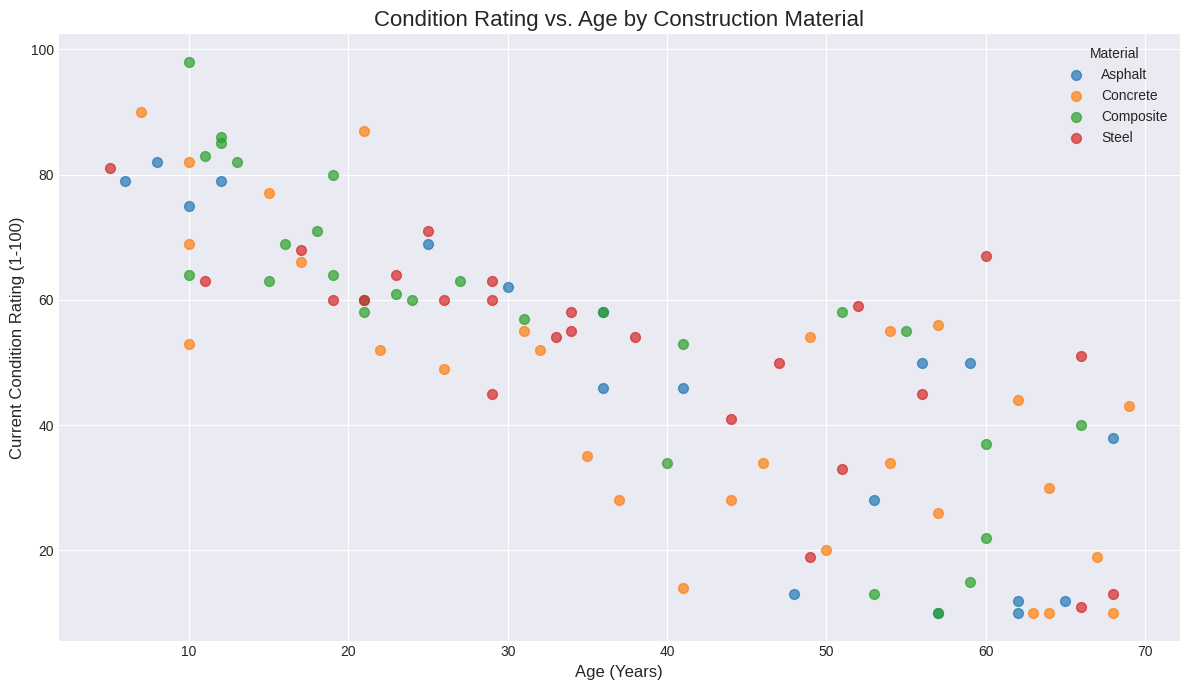
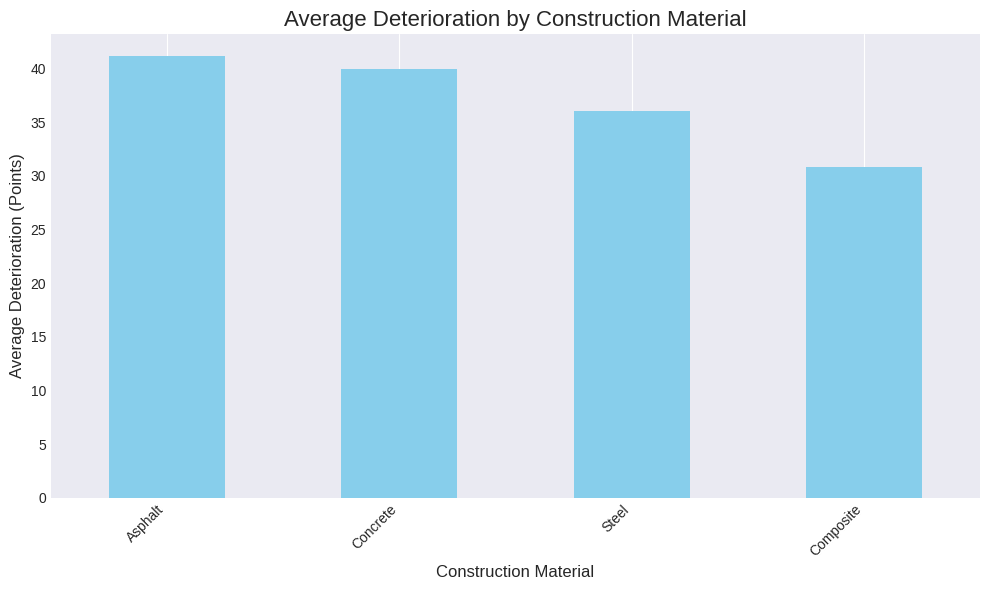
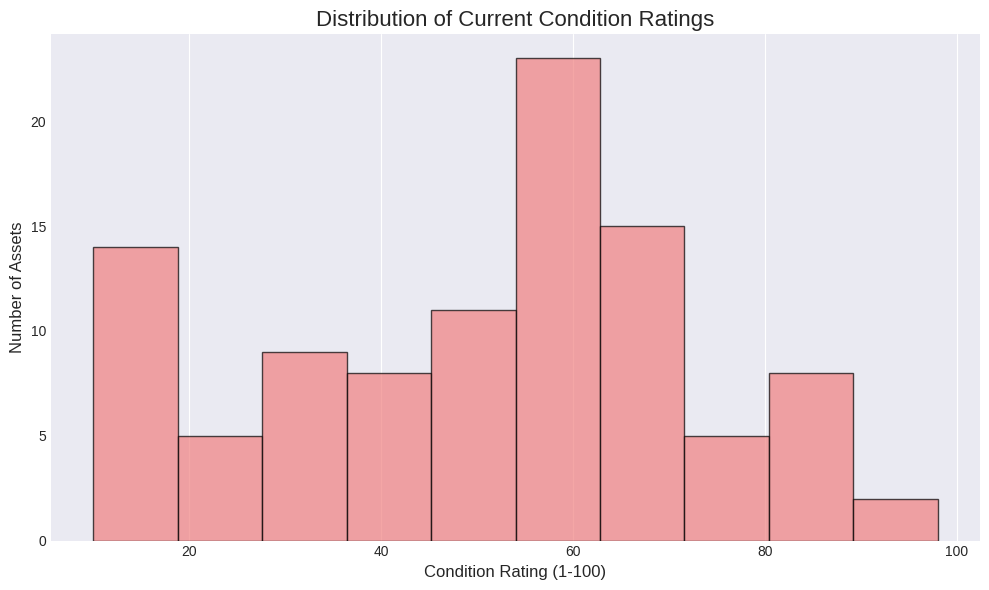
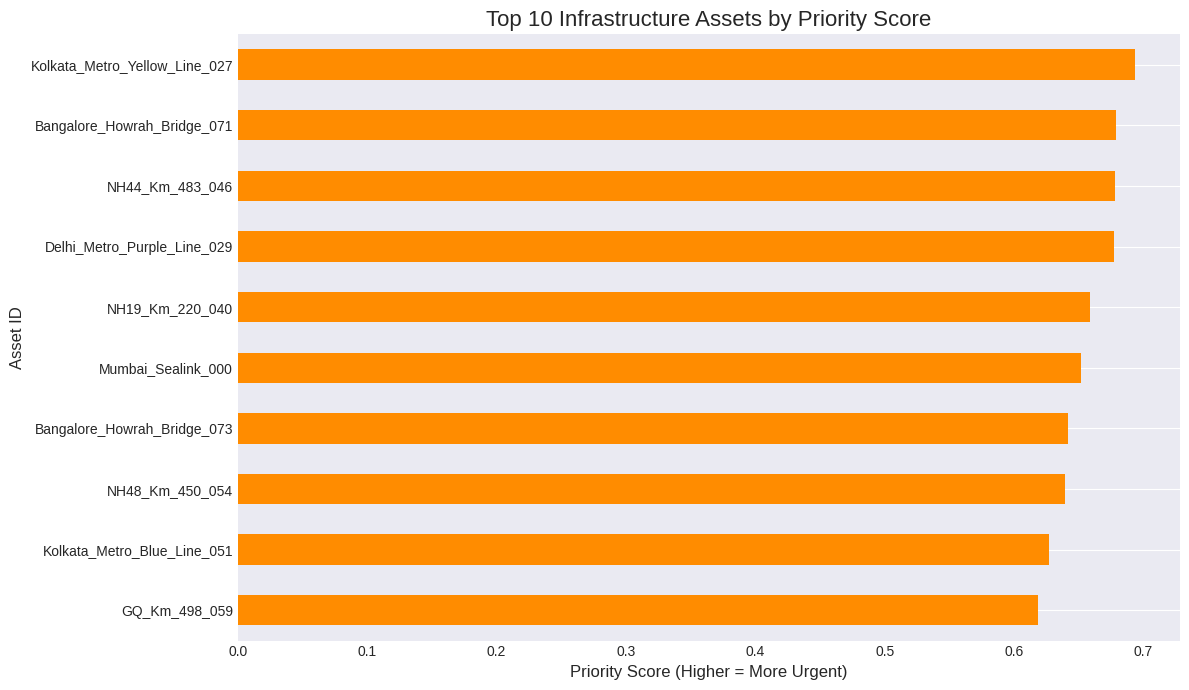

The matplotlib source for these figures, in order:
import pandas as pd
import numpy as np
import matplotlib.pyplot as plt
import random
from datetime import datetime, timedelta

# --- 1. Simulate Data ---
# Let's create hypothetical data for infrastructure, traffic, and weather.

def generate_infrastructure_data(num_assets=100):
    """
    Generates realistic infrastructure data based on Indian infrastructure patterns.
    
    Creates a mix of bridges, road segments, metro stations, and tunnels with
    realistic naming conventions, geographic distribution, and characteristics
    reflecting actual Indian infrastructure.
    """
    # Real-world asset naming patterns
    highway_prefixes = ['NH48', 'NH44', 'NH19', 'NH16', 'NH66', 'GQ', 'NH24']
    cities = ['Delhi', 'Mumbai', 'Bangalore', 'Chennai', 'Kolkata', 'Hyderabad', 'Pune', 'Ahmedabad']
    bridge_types = ['Yamuna_Bridge', 'Narmada_Bridge', 'Sealink', 'Howrah_Bridge', 'Flyover']
    metro_lines = ['Blue_Line', 'Yellow_Line', 'Red_Line', 'Green_Line', 'Purple_Line']
    
    asset_ids = []
    asset_types = []
    
    # Generate realistic asset IDs and types
    for i in range(num_assets):
        asset_type = np.random.choice(['Bridge', 'Road Segment', 'Metro Station', 'Tunnel'], 
                                    p=[0.3, 0.5, 0.15, 0.05])
        
        if asset_type == 'Bridge':
            city = np.random.choice(cities)
            bridge_type = np.random.choice(bridge_types)
            asset_id = f"{city}_{bridge_type}_{i:03d}"
        elif asset_type == 'Road Segment':
            highway = np.random.choice(highway_prefixes)
            km = np.random.randint(10, 500)
            asset_id = f"{highway}_Km_{km}_{i:03d}"
        elif asset_type == 'Metro Station':
            city = np.random.choice(['Delhi', 'Mumbai', 'Bangalore', 'Chennai', 'Kolkata'])
            line = np.random.choice(metro_lines)
            asset_id = f"{city}_Metro_{line}_{i:03d}"
        else:  # Tunnel
            city = np.random.choice(cities)
            asset_id = f"{city}_Tunnel_{i:03d}"
        
        asset_ids.append(asset_id)
        asset_types.append(asset_type)
    
    data = {
        'asset_id': asset_ids,
        'type': asset_types,
        'age_years': np.random.randint(5, 70, num_assets),
        'construction_material': np.random.choice(['Concrete', 'Steel', 'Asphalt', 'Composite'], num_assets),
        'last_inspection_date': [
            (datetime.now() - timedelta(days=random.randint(30, 1000))).strftime('%Y-%m-%d')
            for _ in range(num_assets)
        ],
        'condition_rating_initial': np.random.randint(70, 100, num_assets), # Initial condition (e.g., 1-100 scale, 100 is perfect)
        'latitude': np.random.uniform(8.0, 37.0, num_assets), # India's latitude range
        'longitude': np.random.uniform(68.0, 97.0, num_assets) # India's longitude range
    }
    df = pd.DataFrame(data)

    # Simulate deterioration over time
    df['condition_rating_current'] = df.apply(
        lambda row: max(10, row['condition_rating_initial'] - (row['age_years'] * np.random.uniform(0.5, 1.5))),
        axis=1
    )
    # Introduce some random noise/variability
    df['condition_rating_current'] = df['condition_rating_current'].apply(
        lambda x: max(10, min(100, x + np.random.normal(0, 5)))
    ).astype(int)
    return df

def generate_traffic_data(infrastructure_df):
    """
    Generates realistic traffic data based on asset type and location.
    
    Traffic volumes are based on actual Indian highway and urban traffic patterns:
    - National Highways: 20,000-100,000 vehicles/day
    - Urban Roads: 50,000-150,000 vehicles/day  
    - Metro Stations: 50,000-400,000 passengers/day
    - Bridges: Varies by location and importance
    """
    traffic_volumes = []
    
    for _, row in infrastructure_df.iterrows():
        asset_type = row['type']
        asset_id = row['asset_id']
        
        if asset_type == 'Road Segment':
            # Highway segments have high traffic
            if any(highway in asset_id for highway in ['NH48', 'NH44', 'NH19', 'GQ']):
                volume = random.randint(30000, 100000)  # National highways
            else:
                volume = random.randint(15000, 60000)   # State highways
        elif asset_type == 'Bridge':
            # Major bridges have higher traffic
            if any(city in asset_id for city in ['Mumbai', 'Delhi', 'Kolkata']):
                volume = random.randint(40000, 120000)  # Major city bridges
            else:
                volume = random.randint(15000, 50000)   # Smaller bridges
        elif asset_type == 'Metro Station':
            # Metro stations measured in passengers
            if 'Delhi' in asset_id or 'Mumbai' in asset_id:
                volume = random.randint(100000, 400000)  # Major metro systems
            else:
                volume = random.randint(25000, 150000)   # Newer metro systems
        else:  # Tunnel
            volume = random.randint(20000, 80000)
        
        traffic_volumes.append(volume)
    
    data = {
        'asset_id': infrastructure_df['asset_id'].tolist(),
        'traffic_volume_daily': traffic_volumes
    }
    return pd.DataFrame(data)

def generate_weather_data(infrastructure_df):
    """
    Generates realistic weather exposure data based on Indian climate patterns.
    
    Weather factors vary significantly across India:
    - North India: High temperature variation, dust storms, moderate rain
    - West Coast: High humidity, heavy monsoons, salt corrosion
    - South India: Moderate climate, seasonal rains
    - East India: High humidity, cyclones, heavy rains
    - Mountain regions: Freeze-thaw cycles, landslides
    """
    weather_data = []
    
    for _, row in infrastructure_df.iterrows():
        lat = row['latitude']
        lon = row['longitude']
        asset_id = row['asset_id']
        
        # Determine climate zone based on latitude and asset location
        if lat > 30:  # North India
            freeze_thaw = np.random.randint(15, 35)
            heavy_rain_days = np.random.randint(25, 45)
        elif lat < 15:  # South India
            freeze_thaw = np.random.randint(0, 5)
            heavy_rain_days = np.random.randint(40, 80)
        elif 'Mumbai' in asset_id or 'Goa' in asset_id:  # West Coast
            freeze_thaw = np.random.randint(0, 2)
            heavy_rain_days = np.random.randint(60, 120)
        elif 'Kolkata' in asset_id or lon > 85:  # East India
            freeze_thaw = np.random.randint(0, 8)
            heavy_rain_days = np.random.randint(55, 95)
        else:  # Central India
            freeze_thaw = np.random.randint(5, 20)
            heavy_rain_days = np.random.randint(30, 60)
        
        weather_data.append({
            'asset_id': row['asset_id'],
            'freeze_thaw_cycles_avg_annual': freeze_thaw,
            'heavy_rain_days_avg_annual': heavy_rain_days
        })
    
    return pd.DataFrame(weather_data)

# Generate realistic infrastructure datasets
print("=== SMART INFRASTRUCTURE ASSET MANAGEMENT SYSTEM ===")
print("Generating realistic Indian infrastructure data...")
print("Assets include: National Highways, City Bridges, Metro Networks, Urban Roads")
print()

infrastructure_df = generate_infrastructure_data()
traffic_df = generate_traffic_data(infrastructure_df)
weather_df = generate_weather_data(infrastructure_df)

print("--- Sample Infrastructure Assets ---")
print(infrastructure_df[['asset_id', 'type', 'age_years', 'construction_material', 'condition_rating_current']].head())
print("\n--- Traffic Volume Analysis ---")
traffic_summary = traffic_df.groupby('asset_id')['traffic_volume_daily'].first()
print(f"Average daily traffic: {traffic_summary.mean():.0f} vehicles/passengers")
print(f"Highest traffic asset: {traffic_summary.idxmax()} - {traffic_summary.max():,} per day")
print("\n--- Weather Exposure Analysis ---")
print(weather_df[['asset_id', 'freeze_thaw_cycles_avg_annual', 'heavy_rain_days_avg_annual']].head())

# --- 2. Data Cleaning & Standardization ---
# For this simulated data, cleaning is minimal, but we'll ensure correct types.
# Merge all dataframes into a single master dataframe.

# Convert last_inspection_date to datetime objects
infrastructure_df['last_inspection_date'] = pd.to_datetime(infrastructure_df['last_inspection_date'])

# Calculate days since last inspection
infrastructure_df['days_since_last_inspection'] = (datetime.now() - infrastructure_df['last_inspection_date']).dt.days

# Merge dataframes
df_master = infrastructure_df.merge(traffic_df, on='asset_id', how='left')
df_master = df_master.merge(weather_df, on='asset_id', how='left')

print("\n--- Merged and Cleaned Data (first 5 rows) ---")
print(df_master.head())
print(df_master.info())

# --- 3. Time-Series Analysis (Simplified) ---
# We don't have true time-series data for condition changes per asset,
# but we can analyze how condition *tends* to change with age.
# Let's group by age and material to see average deterioration.

print("\n--- Average Condition Rating by Age Group and Material ---")
df_master['age_group'] = pd.cut(df_master['age_years'], bins=[0, 10, 20, 30, 40, 50, 60, 70, 80],
                                labels=['0-10', '11-20', '21-30', '31-40', '41-50', '51-60', '61-70', '70+'])
avg_condition_by_age_material = df_master.groupby(['age_group', 'construction_material'])['condition_rating_current'].mean().unstack()
print(avg_condition_by_age_material)

# --- 4. Regression Analysis (Basic) using NumPy ---
# Model the relationship between age, weather, traffic, and deterioration.
# We'll predict 'condition_rating_current' based on other features using basic linear regression (Normal Equation).

features = ['age_years', 'traffic_volume_daily', 'freeze_thaw_cycles_avg_annual', 'heavy_rain_days_avg_annual']
target = 'condition_rating_current'

# Prepare data for regression
X = df_master[features].values
y = df_master[target].values

# Add a bias (intercept) term to X
X_b = np.c_[np.ones((len(X), 1)), X] # Add x0 = 1 to each instance

# Calculate coefficients using the Normal Equation: beta = (X_T * X)^-1 * X_T * y
try:
    theta = np.linalg.inv(X_b.T @ X_b) @ X_b.T @ y
    intercept = theta[0]
    coefficients = theta[1:]

    # Make predictions (for the entire dataset for simplicity in this example)
    y_pred = X_b @ theta

    # Calculate Mean Squared Error manually
    mse = np.mean((y_pred - y)**2)

    print(f"\n--- Regression Analysis Results (NumPy) ---")
    print(f"Mean Squared Error: {mse:.2f}")
    print(f"Model Intercept: {intercept:.2f}")
    print(f"Model Coefficients (for {features}): {coefficients}")

    # Interpretation of coefficients:
    # A negative coefficient for 'age_years' would indicate that as age increases, condition decreases (as expected).
    # Similarly for traffic and weather factors.
except np.linalg.LinAlgError:
    print("\n--- Regression Analysis Results (NumPy) ---")
    print("Could not perform linear regression: Singular matrix encountered. This might happen with highly correlated features or insufficient data.")


# --- 5. Prioritization Algorithm ---
# Prioritize repairs based on a multi-criteria scoring system.
# Factors: Condition (lower is worse), Age (higher is worse), Traffic Volume (higher means more critical),
# Days Since Last Inspection (higher means more urgent).

# Normalize factors to a 0-1 scale (or similar) to combine them
df_master['normalized_condition'] = 1 - (df_master['condition_rating_current'] / 100) # 0=perfect, 1=worst
df_master['normalized_age'] = df_master['age_years'] / df_master['age_years'].max()
df_master['normalized_traffic'] = df_master['traffic_volume_daily'] / df_master['traffic_volume_daily'].max()
df_master['normalized_days_since_inspection'] = df_master['days_since_last_inspection'] / df_master['days_since_last_inspection'].max()

# Define weights for each factor (these can be adjusted based on policy)
# Example: Condition is most important, then traffic, then age, then inspection urgency.
weights = {
    'condition': 0.4,
    'age': 0.2,
    'traffic': 0.3,
    'days_since_inspection': 0.1
}

df_master['priority_score'] = (
    df_master['normalized_condition'] * weights['condition'] +
    df_master['normalized_age'] * weights['age'] +
    df_master['normalized_traffic'] * weights['traffic'] +
    df_master['normalized_days_since_inspection'] * weights['days_since_inspection']
)

# Higher score means higher priority
df_master = df_master.sort_values(by='priority_score', ascending=False)

print("\n--- Top 10 Prioritized Infrastructure Assets ---")
print(df_master[['asset_id', 'type', 'age_years', 'condition_rating_current', 'traffic_volume_daily', 'priority_score']].head(10))

# --- 6. Matplotlib Visualizations ---

plt.style.use('seaborn-v0_8-darkgrid') # Modern looking plots

# Scatter Plot: Condition Rating vs. Age, colored by Material Type
plt.figure(figsize=(12, 7))
for material in df_master['construction_material'].unique():
    subset = df_master[df_master['construction_material'] == material]
    plt.scatter(subset['age_years'], subset['condition_rating_current'], label=material, alpha=0.7, s=50)
plt.title('Condition Rating vs. Age by Construction Material', fontsize=16)
plt.xlabel('Age (Years)', fontsize=12)
plt.ylabel('Current Condition Rating (1-100)', fontsize=12)
plt.legend(title='Material')
plt.grid(True)
plt.tight_layout()
plt.show()

# Bar Chart: Compare average deterioration rates across different materials
# (Deterioration = Initial Condition - Current Condition)
df_master['deterioration'] = df_master['condition_rating_initial'] - df_master['condition_rating_current']
avg_deterioration_by_material = df_master.groupby('construction_material')['deterioration'].mean().sort_values(ascending=False)

plt.figure(figsize=(10, 6))
avg_deterioration_by_material.plot(kind='bar', color='skyblue')
plt.title('Average Deterioration by Construction Material', fontsize=16)
plt.xlabel('Construction Material', fontsize=12)
plt.ylabel('Average Deterioration (Points)', fontsize=12)
plt.xticks(rotation=45, ha='right')
plt.grid(axis='y')
plt.tight_layout()
plt.show()

# Histogram: Show the distribution of condition ratings
plt.figure(figsize=(10, 6))
plt.hist(df_master['condition_rating_current'], bins=10, edgecolor='black', alpha=0.7, color='lightcoral')
plt.title('Distribution of Current Condition Ratings', fontsize=16)
plt.xlabel('Condition Rating (1-100)', fontsize=12)
plt.ylabel('Number of Assets', fontsize=12)
plt.grid(axis='y')
plt.tight_layout()
plt.show()

# Bar Chart: Top 10 Assets by Priority Score
plt.figure(figsize=(12, 7))
top_10_priority = df_master.head(10).set_index('asset_id')
top_10_priority['priority_score'].plot(kind='barh', color='darkorange')
plt.title('Top 10 Infrastructure Assets by Priority Score', fontsize=16)
plt.xlabel('Priority Score (Higher = More Urgent)', fontsize=12)
plt.ylabel('Asset ID', fontsize=12)
plt.gca().invert_yaxis() # Highest priority at the top
plt.grid(axis='x')
plt.tight_layout()
plt.show()

# --- 7. Actionable Insights ---
print("\n--- Actionable Insights ---")
print(f"Total assets analyzed: {len(df_master)}")
print(f"Average current condition rating: {df_master['condition_rating_current'].mean():.2f}")
print(f"Material with highest average deterioration: {avg_deterioration_by_material.index[0]} (Avg Deterioration: {avg_deterioration_by_material.iloc[0]:.2f} points)")

# Identify assets below a certain condition threshold
critical_condition_threshold = 50
critical_assets = df_master[df_master['condition_rating_current'] < critical_condition_threshold]
print(f"\nNumber of assets with condition below {critical_condition_threshold}: {len(critical_assets)}")
if not critical_assets.empty:
    print("Consider immediate inspection/repair for these assets:")
    print(critical_assets[['asset_id', 'type', 'condition_rating_current', 'priority_score']].head())

# Suggest maintenance based on last inspection date for high priority items
inspection_due_threshold_days = 365 * 2 # 2 years
high_priority_needing_inspection = df_master[
    (df_master['priority_score'] > df_master['priority_score'].quantile(0.8)) & # Top 20% priority
    (df_master['days_since_last_inspection'] > inspection_due_threshold_days)
]
print(f"\nHigh priority assets needing inspection (last inspected > {inspection_due_threshold_days} days ago): {len(high_priority_needing_inspection)}")
if not high_priority_needing_inspection.empty:
    print("Prioritize inspections for these assets:")
    print(high_priority_needing_inspection[['asset_id', 'type', 'condition_rating_current', 'days_since_last_inspection', 'priority_score']].head())